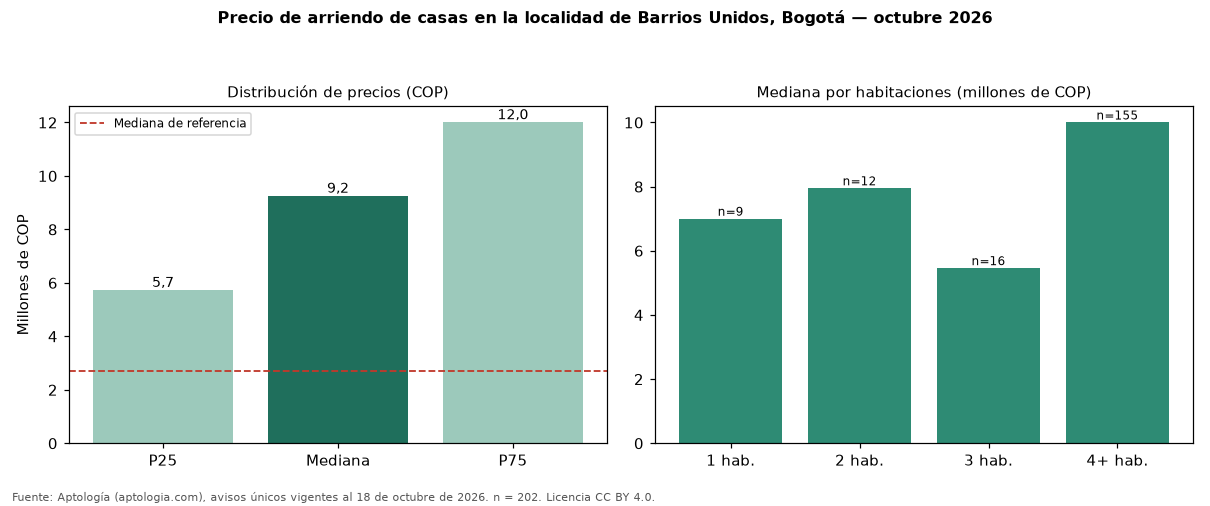

Data behind this chart, as committed beside it:
seccion, metrica, valor_cop, n
precio, p25, 5725000, 202
precio, mediana, 9250000, 202
precio, p75, 12000000, 202
cop_por_m2, p25, 25000, 202
cop_por_m2, mediana, 30330, 202
cop_por_m2, p75, 36697, 202
area, area_mediana_m2, 280.0, 202
habitaciones, 1, 7000000, 9
habitaciones, 2, 7950000, 12
habitaciones, 3, 5460000, 16
habitaciones, 4+, 10000000, 155
administracion, mediana, 100000, 19
estrato, moda, 4, 
parqueadero, porcentaje_con_parqueadero, 78.7, 202
referencia, mediana_referencia, 2700000, 927
referencia, mediana_cop_por_m2_referencia, 53408, 927
